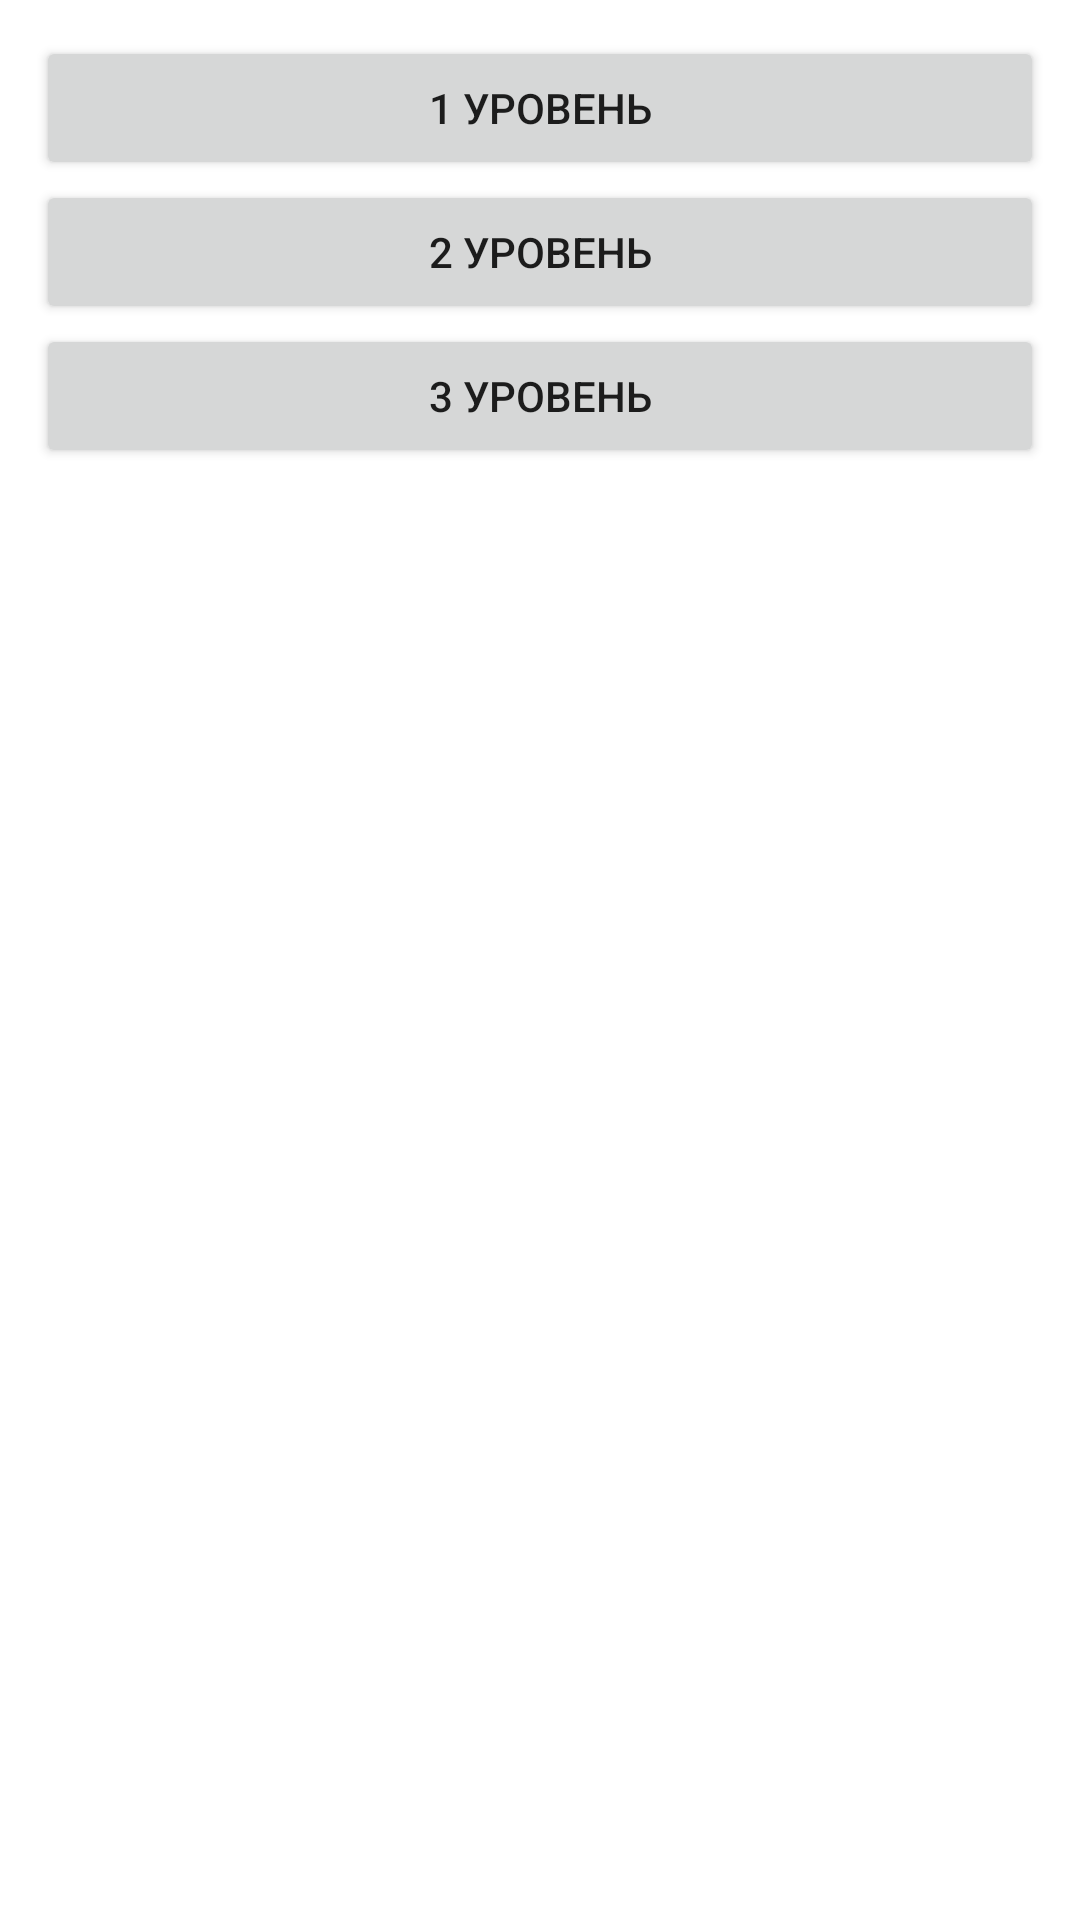

Write the Android layout XML for this screen, with the resource values it uses.
<!-- AndroidManifest.xml: application theme Theme.Photoquiz -->
<!-- res/layout/fragment_level_.xml -->
<?xml version="1.0" encoding="utf-8"?>
<LinearLayout xmlns:android="http://schemas.android.com/apk/res/android"
    xmlns:tools="http://schemas.android.com/tools"
    android:layout_width="match_parent"
    android:layout_height="match_parent"
    android:background="@drawable/quiz_background"
    android:orientation="vertical"
    android:padding="12dp"
    tools:context=".LevelFragment">

    
    <Button
        android:id="@+id/firstLevelBtn"
        android:layout_width="match_parent"
        android:layout_height="wrap_content"
        android:text="1 уровень"/>
    <Button
        android:id="@+id/secondLevelBtn"
        android:layout_width="match_parent"
        android:layout_height="wrap_content"
        android:text="2 уровень"/>
    <Button
        android:id="@+id/thirdLevelBtn"
        android:layout_width="match_parent"
        android:layout_height="wrap_content"
        android:text="3 уровень"/>

</LinearLayout>
<!-- resources referenced by this layout -->
<resources>
  <style name="Theme.Photoquiz" parent="Theme.MaterialComponents.DayNight.DarkActionBar">
          
          <item name="colorPrimary">@color/purple_500</item>
          <item name="colorPrimaryVariant">@color/purple_700</item>
          <item name="colorOnPrimary">@color/white</item>
          
          <item name="colorSecondary">@color/teal_200</item>
          <item name="colorSecondaryVariant">@color/teal_700</item>
          <item name="colorOnSecondary">@color/black</item>
          
          <item name="android:statusBarColor" tools:targetApi="l">?attr/colorPrimaryVariant</item>
          
      </style>
  <!-- not gathered from this repository: default colours our renderer supplied (Android Studio template values) -->
  <color name="purple_500">#FF6200EE</color>
  <color name="purple_700">#FF3700B3</color>
  <color name="teal_200">#FF03DAC5</color>
  <color name="teal_700">#FF018786</color>
  <color name="black">#FF000000</color>
  <color name="white">#FFFFFFFF</color>
</resources>
